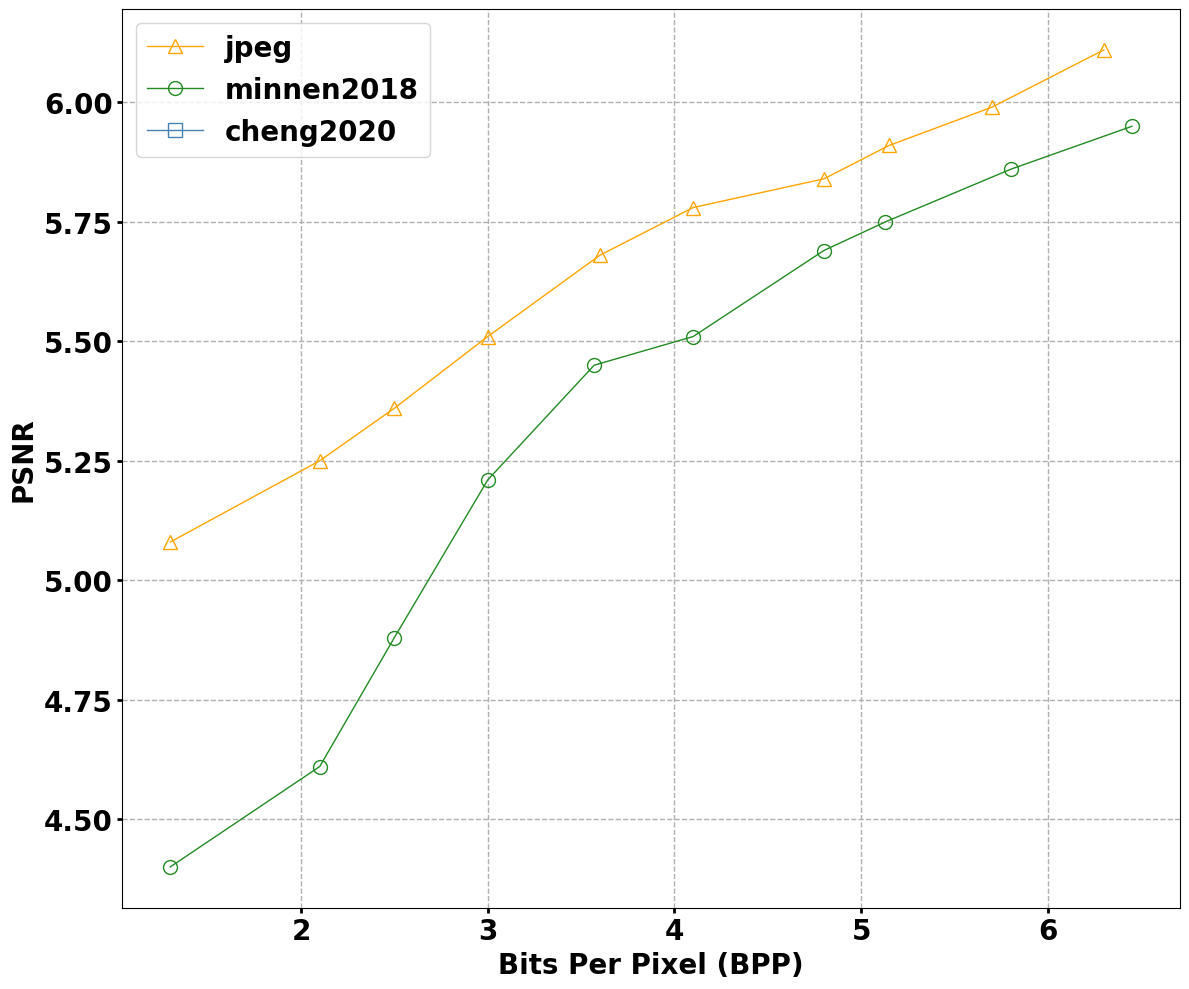

The matplotlib source for this figure:
# -*- coding:utf-8 -*-
# 
# Author: Yang Sui
# Time: 10/26/22 16:14


from matplotlib.pylab import datestr2num
import matplotlib.pyplot as plt
import matplotlib
import numpy as np
from matplotlib import rcParams
# font = sorted([f.name for f in matplotlib.font_manager.fontManager.ttflist])
# print(font)
# color: https://zhuanlan.zhihu.com/p/65220518


rcParams['font.family']='sans-serif'
rcParams['font.sans-serif']=['Times New Roman']
rcParams['font.weight']='bold'

fig = plt.figure(figsize=(12, 10))
x_jpeg = [1.3, 2.1, 2.5, 3.0, 3.6, 4.1, 4.8, 5.15, 5.7, 6.3]
x_minnen2018 = [1.3, 2.1, 2.5, 3.0, 3.57, 4.1, 4.8, 5.13, 5.8, 6.45]
x_cheng2020 = []

y_jpeg = [5.08, 5.25, 5.36, 5.51, 5.68, 5.78, 5.84, 5.91, 5.99, 6.11]
y_minnen2018 = [4.4, 4.61, 4.88, 5.21, 5.45, 5.51, 5.69, 5.75, 5.86, 5.95]
y_cheng2020 = []

fontsize = 20
font={'weight':'bold',
      'color':'black',
      'size':fontsize
}
plt.grid(linestyle = '--', linewidth =1)
linewidth = 1
markeredgewidth = 1
markersize = '10'
plt.plot(x_jpeg, y_jpeg, 'orange', label = 'jpeg', linewidth=linewidth, linestyle = '-', marker='^', markerfacecolor='none'
         ,markeredgewidth=markeredgewidth, markersize=markersize)
plt.plot(x_minnen2018, y_minnen2018, 'forestgreen', label = 'minnen2018', linewidth=linewidth, linestyle = '-', marker='o', markerfacecolor='none'
        ,markeredgewidth=markeredgewidth, markersize=markersize)
plt.plot(x_cheng2020, y_cheng2020, 'steelblue', label = 'cheng2020', linewidth=linewidth, linestyle = '-', marker='s', markerfacecolor='none'
         ,markeredgewidth=markeredgewidth, markersize=markersize)
plt.xlabel('Bits Per Pixel (BPP)', fontdict=font)
plt.ylabel('PSNR', fontdict=font)
plt.xticks(fontsize=fontsize, fontweight='bold')
plt.yticks(fontsize=fontsize, fontweight='bold')
plt.legend(fontsize=fontsize)
plt.tick_params(top=False,bottom=True,left=True,right=False, width=2)
# plt.ylim((0.3, 1.5))
plt.tight_layout()
plt.savefig("kodak_mse.pdf")


















